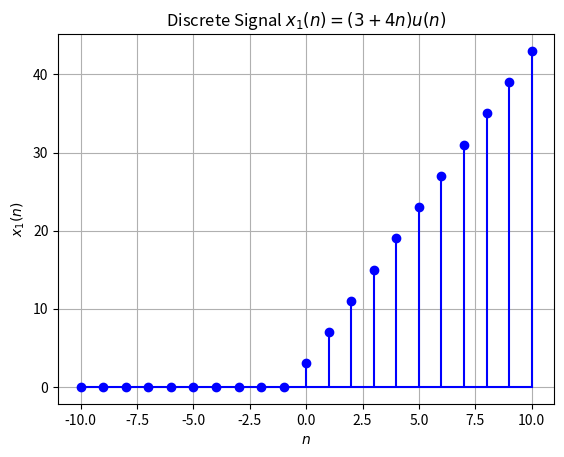
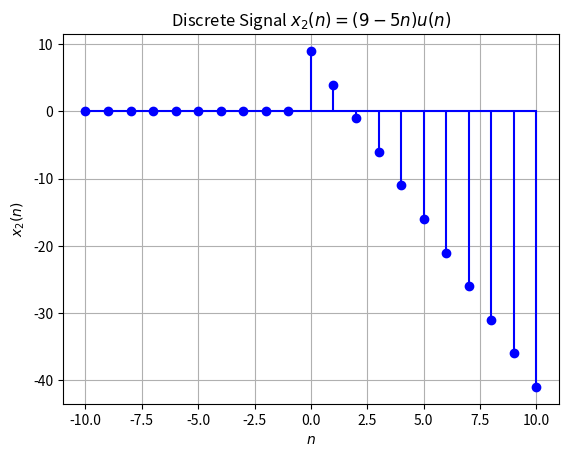

Write the Python code that produced these figures, in order.
import matplotlib.pyplot as plt
import numpy as np

# Given values of first AP
a = 3  # first term
d = 4  # common difference
n = 15  # number of terms

# Generate the arithmetic progression using NumPy
ap_sequence = np.arange(a, a + n * d, d)

# Calculate the sum of the first 15 terms using np.sum
sum_an1 = np.sum(ap_sequence)

# Given values of Second AP
a = 9  # first term
d = -5  # common difference
n = 15  # number of terms

# Generate the arithmetic progression using NumPy
ap_sequence = np.arange(a, a + n * d, d)

# Calculate the sum of the first 15 terms using np.sum
sum_an2 = np.sum(ap_sequence)

# Function to calculate x(n) = (3 + 4n)u(n)
def x_n1(n):
    return (3 + 4 * n) * (n >= 0)

# Function to calculate x(n) = (9 - 5n)u(n)
def x_n2(n):
    return (9 - 5 * n) * (n >= 0)

# Generate values for n
n_values = np.arange(-10, 11, 1)

# Calculate corresponding values for both x(n) signals
x_values1 = x_n1(n_values)
x_values2 = x_n2(n_values)

# Plot the first signal
plt.stem(n_values, x_values1, linefmt='b-', markerfmt='bo', basefmt='b')
plt.xlabel('$n$')
plt.ylabel('$x_1(n)$')
plt.title('Discrete Signal $x_1(n) = (3 + 4n)u(n)$')
plt.grid(True)
plt.savefig('signal_x1.png')
plt.clf()  # Clear the figure for the next plot

# Plot the second signal
plt.stem(n_values, x_values2, linefmt='b-', markerfmt='bo', basefmt='b')
plt.xlabel('$n$')
plt.ylabel('$x_2(n)$')
plt.title('Discrete Signal $x_2(n) = (9 - 5n)u(n)$')
plt.grid(True)
plt.savefig('signal_x2.png')
plt.clf()  # Clear the figure
